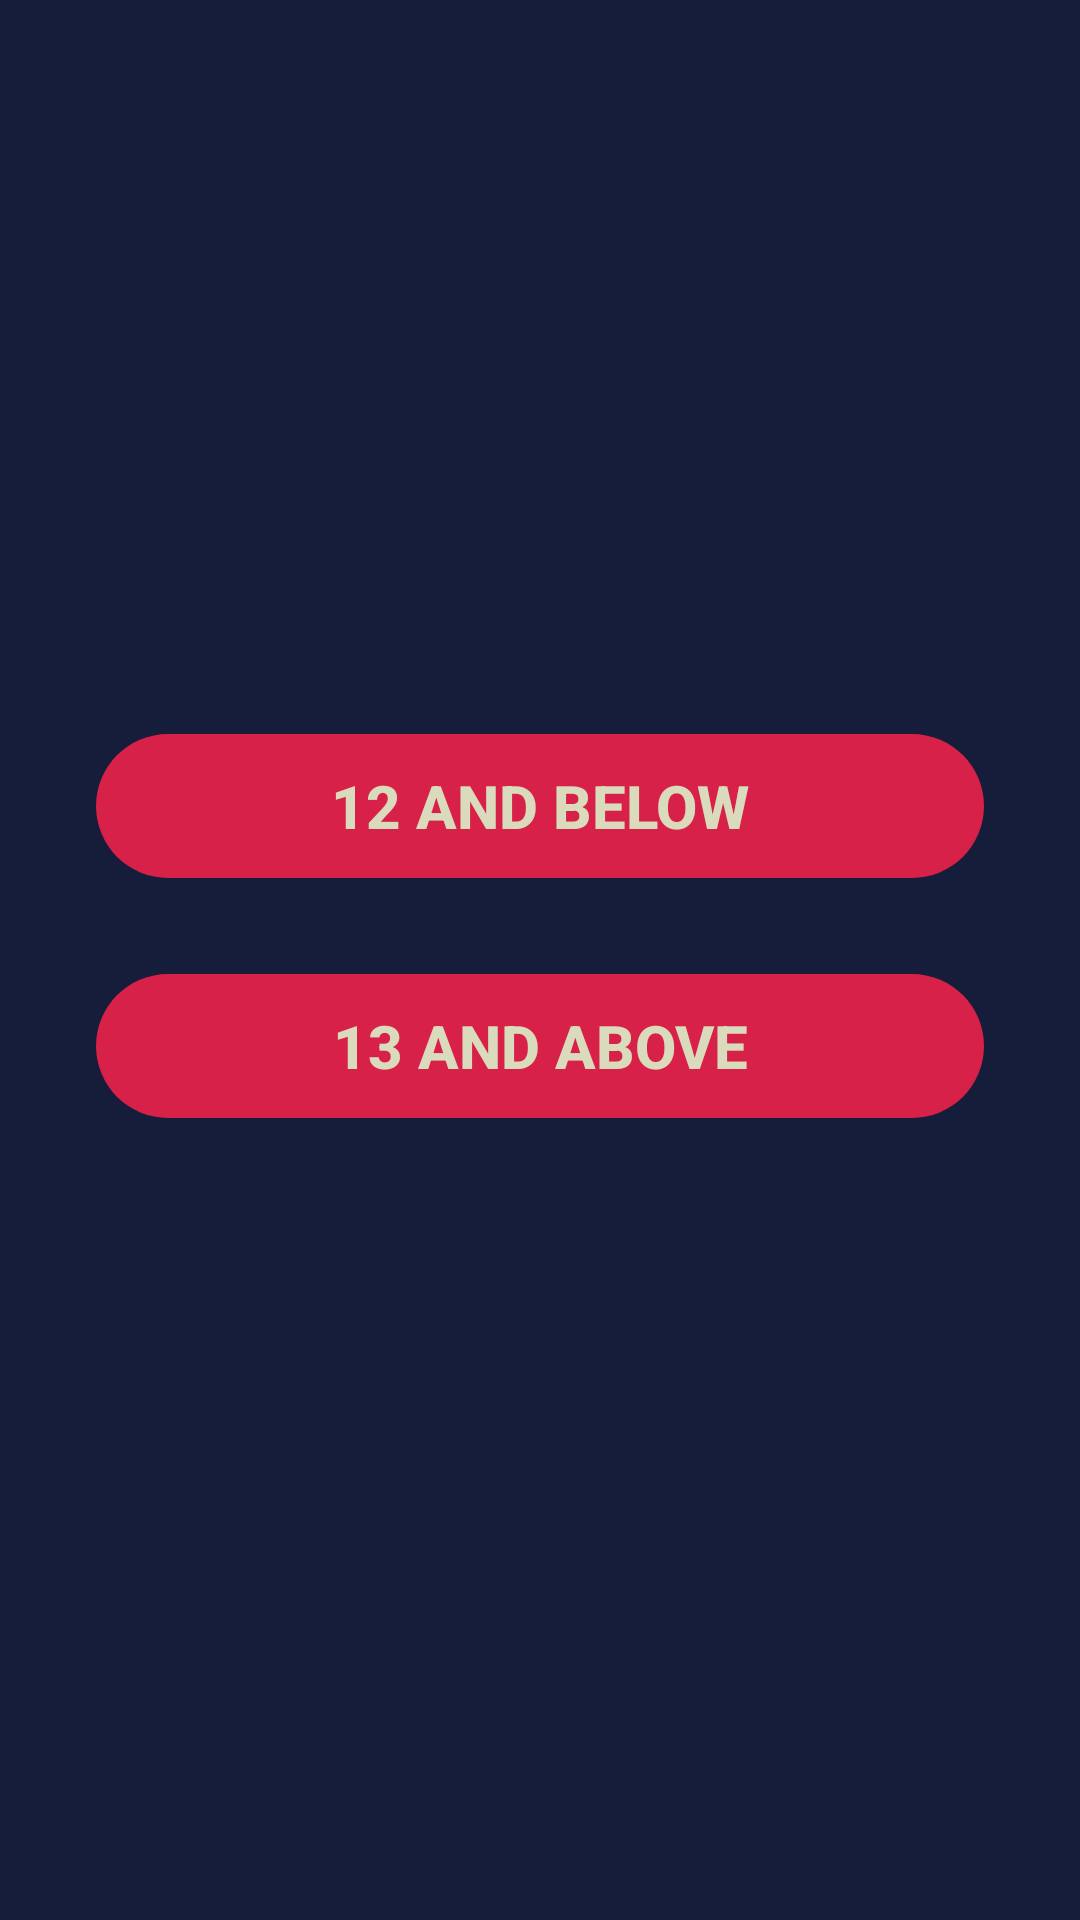

The Android layout XML behind this screen, and the referenced resources:
<!-- AndroidManifest.xml: application theme Theme.ECOQuizAdmin -->
<!-- res/layout/activity_age_page.xml -->
<?xml version="1.0" encoding="utf-8"?>
<androidx.constraintlayout.widget.ConstraintLayout xmlns:android="http://schemas.android.com/apk/res/android"
    xmlns:app="http://schemas.android.com/apk/res-auto"
    xmlns:tools="http://schemas.android.com/tools"
    android:layout_width="match_parent"
    android:layout_height="match_parent"
    tools:context=".AgePage"
    android:background="@color/htpdarkblue">

    <androidx.appcompat.widget.AppCompatButton
        android:id="@+id/b12_Btn"
        android:layout_width="0dp"
        android:layout_height="wrap_content"
        android:layout_alignParentEnd="true"
        android:layout_alignParentBottom="true"
        android:layout_marginStart="32dp"
        android:layout_marginEnd="32dp"
        android:layout_marginBottom="32dp"
        android:background="@drawable/round_corner"
        android:backgroundTint="@color/htpred"
        android:text="12 and below"
        android:textColor="@color/htpbeige"
        android:textSize="20sp"
        android:textStyle="bold"
        app:layout_constraintBottom_toBottomOf="parent"
        app:layout_constraintEnd_toEndOf="parent"
        app:layout_constraintHorizontal_bias="0.0"
        app:layout_constraintStart_toStartOf="parent"
        app:layout_constraintTop_toTopOf="parent"
        app:layout_constraintVertical_bias="0.437" />

    <androidx.appcompat.widget.AppCompatButton
        android:id="@+id/b13_Btn"
        android:layout_width="0dp"
        android:layout_height="wrap_content"
        android:layout_alignParentEnd="true"
        android:layout_alignParentBottom="true"
        android:layout_marginStart="32dp"
        android:layout_marginTop="32dp"
        android:layout_marginEnd="32dp"
        android:background="@drawable/round_corner"
        android:backgroundTint="@color/htpred"
        android:text="13 and above"
        android:textColor="@color/htpbeige"
        android:textSize="20sp"
        android:textStyle="bold"
        app:layout_constraintBottom_toBottomOf="parent"
        app:layout_constraintEnd_toEndOf="parent"
        app:layout_constraintHorizontal_bias="0.0"
        app:layout_constraintStart_toStartOf="parent"
        app:layout_constraintTop_toBottomOf="@+id/b12_Btn"
        app:layout_constraintVertical_bias="0.0" />
</androidx.constraintlayout.widget.ConstraintLayout>
<!-- resources referenced by this layout -->
<resources>
  <color name="htpbeige">#DADBBD</color>
  <color name="htpdarkblue">#151D3B</color>
  <color name="htpred">#D82148</color>
  <!-- drawable round_corner (drawable) -->
  <?xml version="1.0" encoding="utf-8"?>
  <shape android:shape="rectangle" xmlns:android="http://schemas.android.com/apk/res/android">
  
      <corners android:radius="200dp">
  
      </corners>
  
  </shape>
  <style name="Theme.ECOQuizAdmin" parent="Theme.MaterialComponents.DayNight.DarkActionBar">
          
          <item name="colorPrimary">@color/purple_500</item>
          <item name="colorPrimaryVariant">@color/purple_700</item>
          <item name="colorOnPrimary">@color/white</item>
          
          <item name="colorSecondary">@color/teal_200</item>
          <item name="colorSecondaryVariant">@color/teal_700</item>
          <item name="colorOnSecondary">@color/black</item>
          
          <item name="android:statusBarColor" tools:targetApi="l">?attr/colorPrimaryVariant</item>
          
      </style>
  <color name="purple_500">#FF6200EE</color>
  <color name="purple_700">#FF3700B3</color>
  <color name="white">#FFFFFFFF</color>
  <color name="teal_200">#FF03DAC5</color>
  <color name="teal_700">#FF018786</color>
  <color name="black">#FF000000</color>
</resources>
